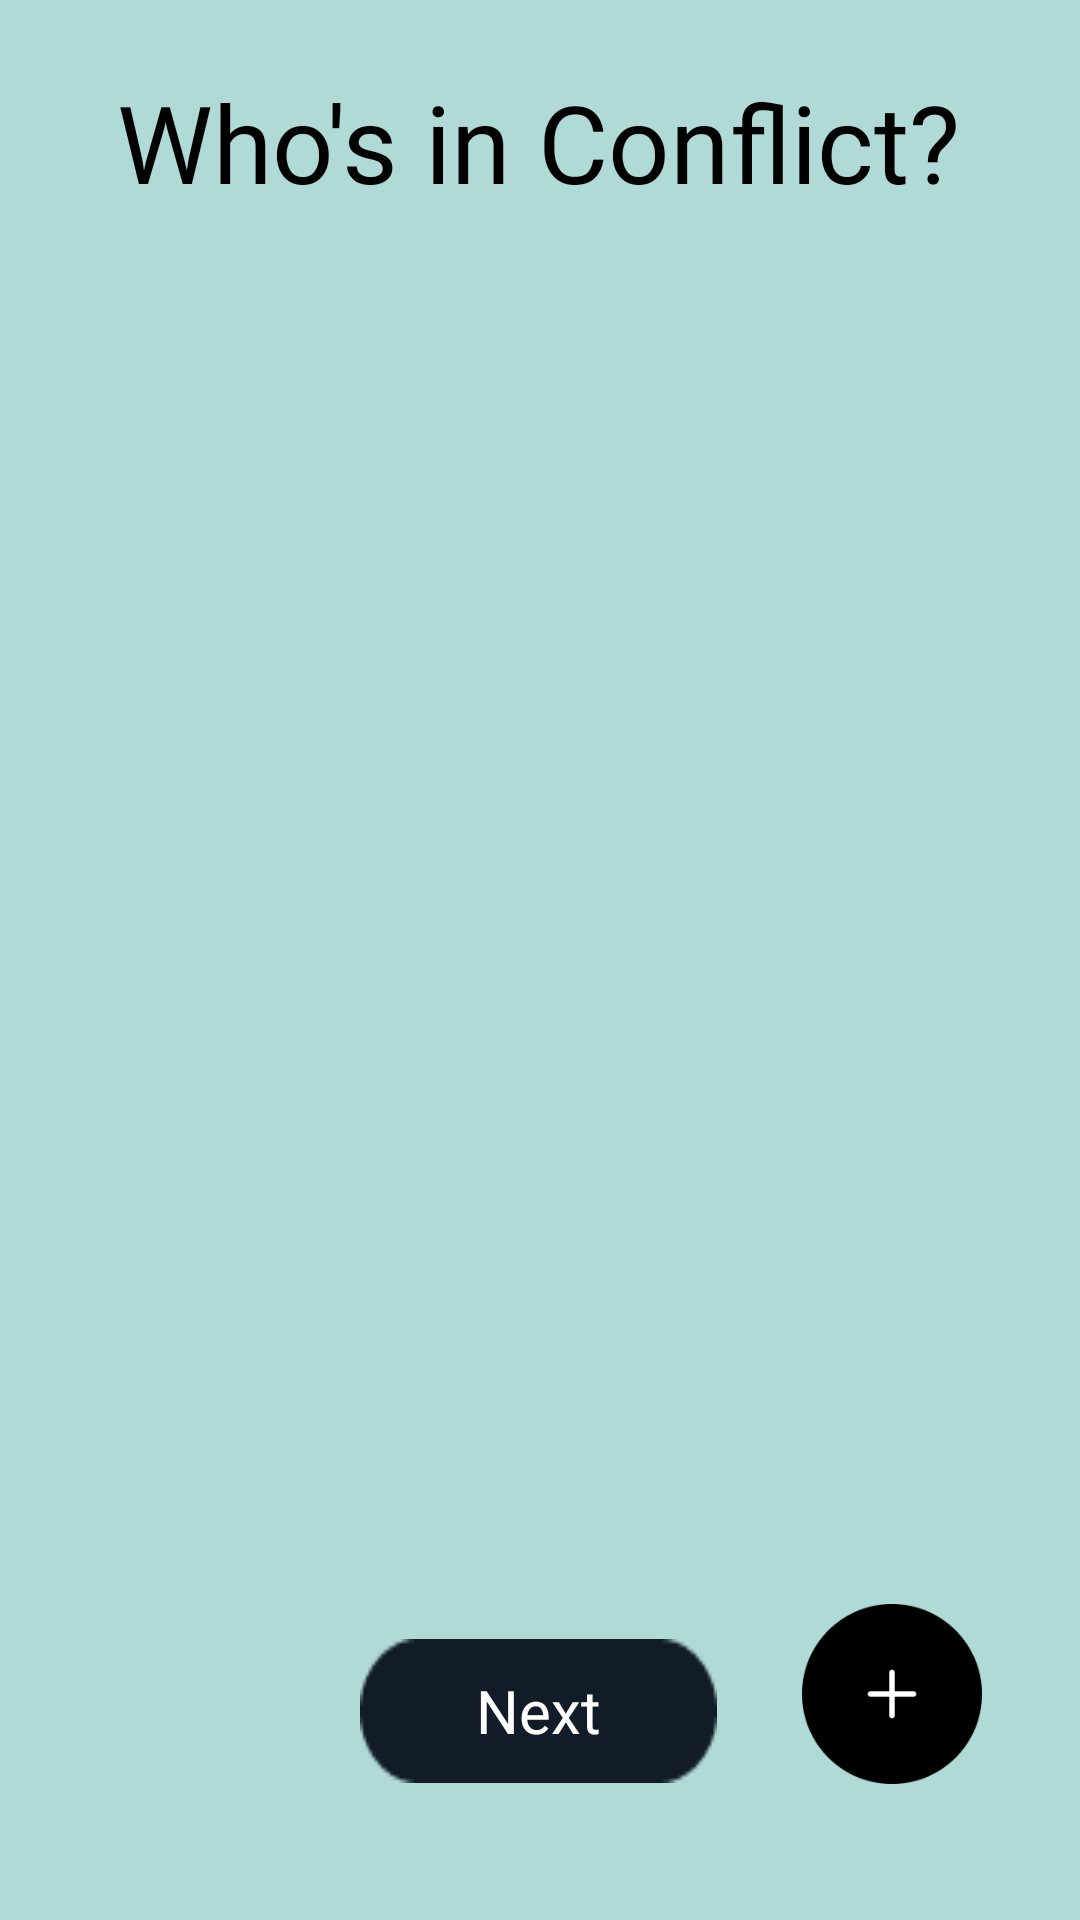

Produce the Android XML layout that renders to this screen, including the resource entries it uses.
<!-- AndroidManifest.xml: application theme Theme.AppCompat.Light.NoActionBar -->
<!-- res/layout/conflicts.xml -->
<?xml version="1.0" encoding="utf-8"?>
<androidx.constraintlayout.widget.ConstraintLayout xmlns:android="http://schemas.android.com/apk/res/android"
    xmlns:app="http://schemas.android.com/apk/res-auto"
    xmlns:tools="http://schemas.android.com/tools"
    android:layout_width="match_parent"
    android:layout_height="match_parent"
    android:background="@color/appbackground3">

    <TextView
        android:id="@+id/textView18"
        android:layout_width="wrap_content"
        android:layout_height="wrap_content"
        android:fontFamily="@font/interextrabold"
        android:text="Who's in Conflict?"
        android:textColor="@color/black"
        android:textSize="36dp"
        app:layout_constraintBottom_toBottomOf="parent"
        app:layout_constraintEnd_toEndOf="parent"
        app:layout_constraintHorizontal_bias="0.493"
        app:layout_constraintStart_toStartOf="parent"
        app:layout_constraintTop_toTopOf="parent"
        app:layout_constraintVertical_bias="0.039" />

    <ScrollView
        android:id="@+id/scroll_view_conflicts"
        android:layout_width="375dp"
        android:layout_height="468dp"
        app:layout_constraintBottom_toBottomOf="parent"
        app:layout_constraintEnd_toEndOf="parent"
        app:layout_constraintHorizontal_bias="0.555"
        app:layout_constraintStart_toStartOf="parent"
        app:layout_constraintTop_toTopOf="parent"
        app:layout_constraintVertical_bias="0.498">

        <LinearLayout
            android:id="@+id/ll_conflicts"
            android:layout_width="match_parent"
            android:layout_height="wrap_content"
            android:orientation="vertical" />
    </ScrollView>

    <Button
        android:id="@+id/next_conflicts"
        android:layout_width="wrap_content"
        android:layout_height="wrap_content"
        android:text="Next"
        android:textColor="@color/white"
        android:textAllCaps="false"
        android:textSize="20dp"
        android:gravity="center"
        android:fontFamily="@font/inter_bold"
        android:background="@drawable/nextbutton2"
        app:layout_constraintBottom_toBottomOf="parent"
        app:layout_constraintEnd_toEndOf="parent"
        app:layout_constraintHorizontal_bias="0.498"
        app:layout_constraintStart_toStartOf="parent"
        app:layout_constraintTop_toTopOf="parent"
        app:layout_constraintVertical_bias="0.923" />

    <ImageView
        android:id="@+id/plus_conflicts"
        android:layout_width="60dp"
        android:layout_height="60dp"
        app:layout_constraintBottom_toBottomOf="parent"
        app:layout_constraintEnd_toEndOf="parent"
        app:layout_constraintHorizontal_bias="0.891"
        app:layout_constraintStart_toStartOf="parent"
        app:layout_constraintTop_toTopOf="parent"
        app:layout_constraintVertical_bias="0.922"
        app:srcCompat="@drawable/plus_icon" />



</androidx.constraintlayout.widget.ConstraintLayout>
<!-- resources referenced by this layout -->
<resources>
  <color name="appbackground3">#AFDAD5</color>
  <color name="black">#FF000000</color>
  <color name="white">#FFFFFFFF</color>
  <!-- drawable nextbutton2: png bitmap (drawable, 781 bytes) -->
  <!-- drawable plus_icon: png bitmap (drawable, 2642 bytes) -->
  <style name="Theme.AppCompat.Light.NoActionBar" parent="Theme.AppCompat.NoActionBar" />
</resources>
